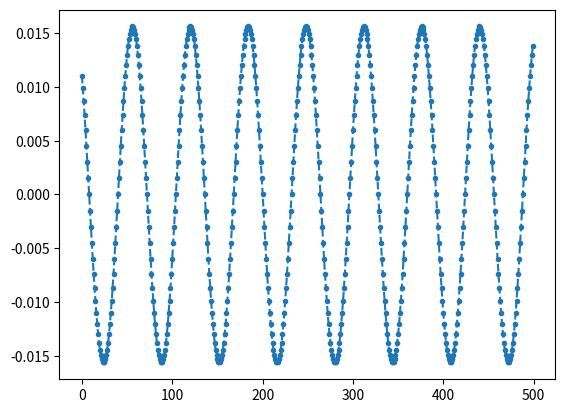

Reproduce this figure in Python.
# -*- coding: utf-8 -*-
"""
Created on Wed Oct  9 22:22:24 2024

[redacted]
"""

import numpy as np
import matplotlib.pyplot as plt

Nfft = 64        # fft N

N = 240000


# OFDM
N_sym = int(N/Nfft)
Df = np.zeros((Nfft, N_sym),dtype='complex')

Df[1,:] = np.exp(1j*np.pi/4)

# to time domain
Dt = np.fft.ifft(Df,axis=0)
Dt_snd = np.reshape(Dt,N,order='F')

plt.plot(np.real(Dt_snd[0:500:1]),".--")

print(max(np.real(Dt_snd)))